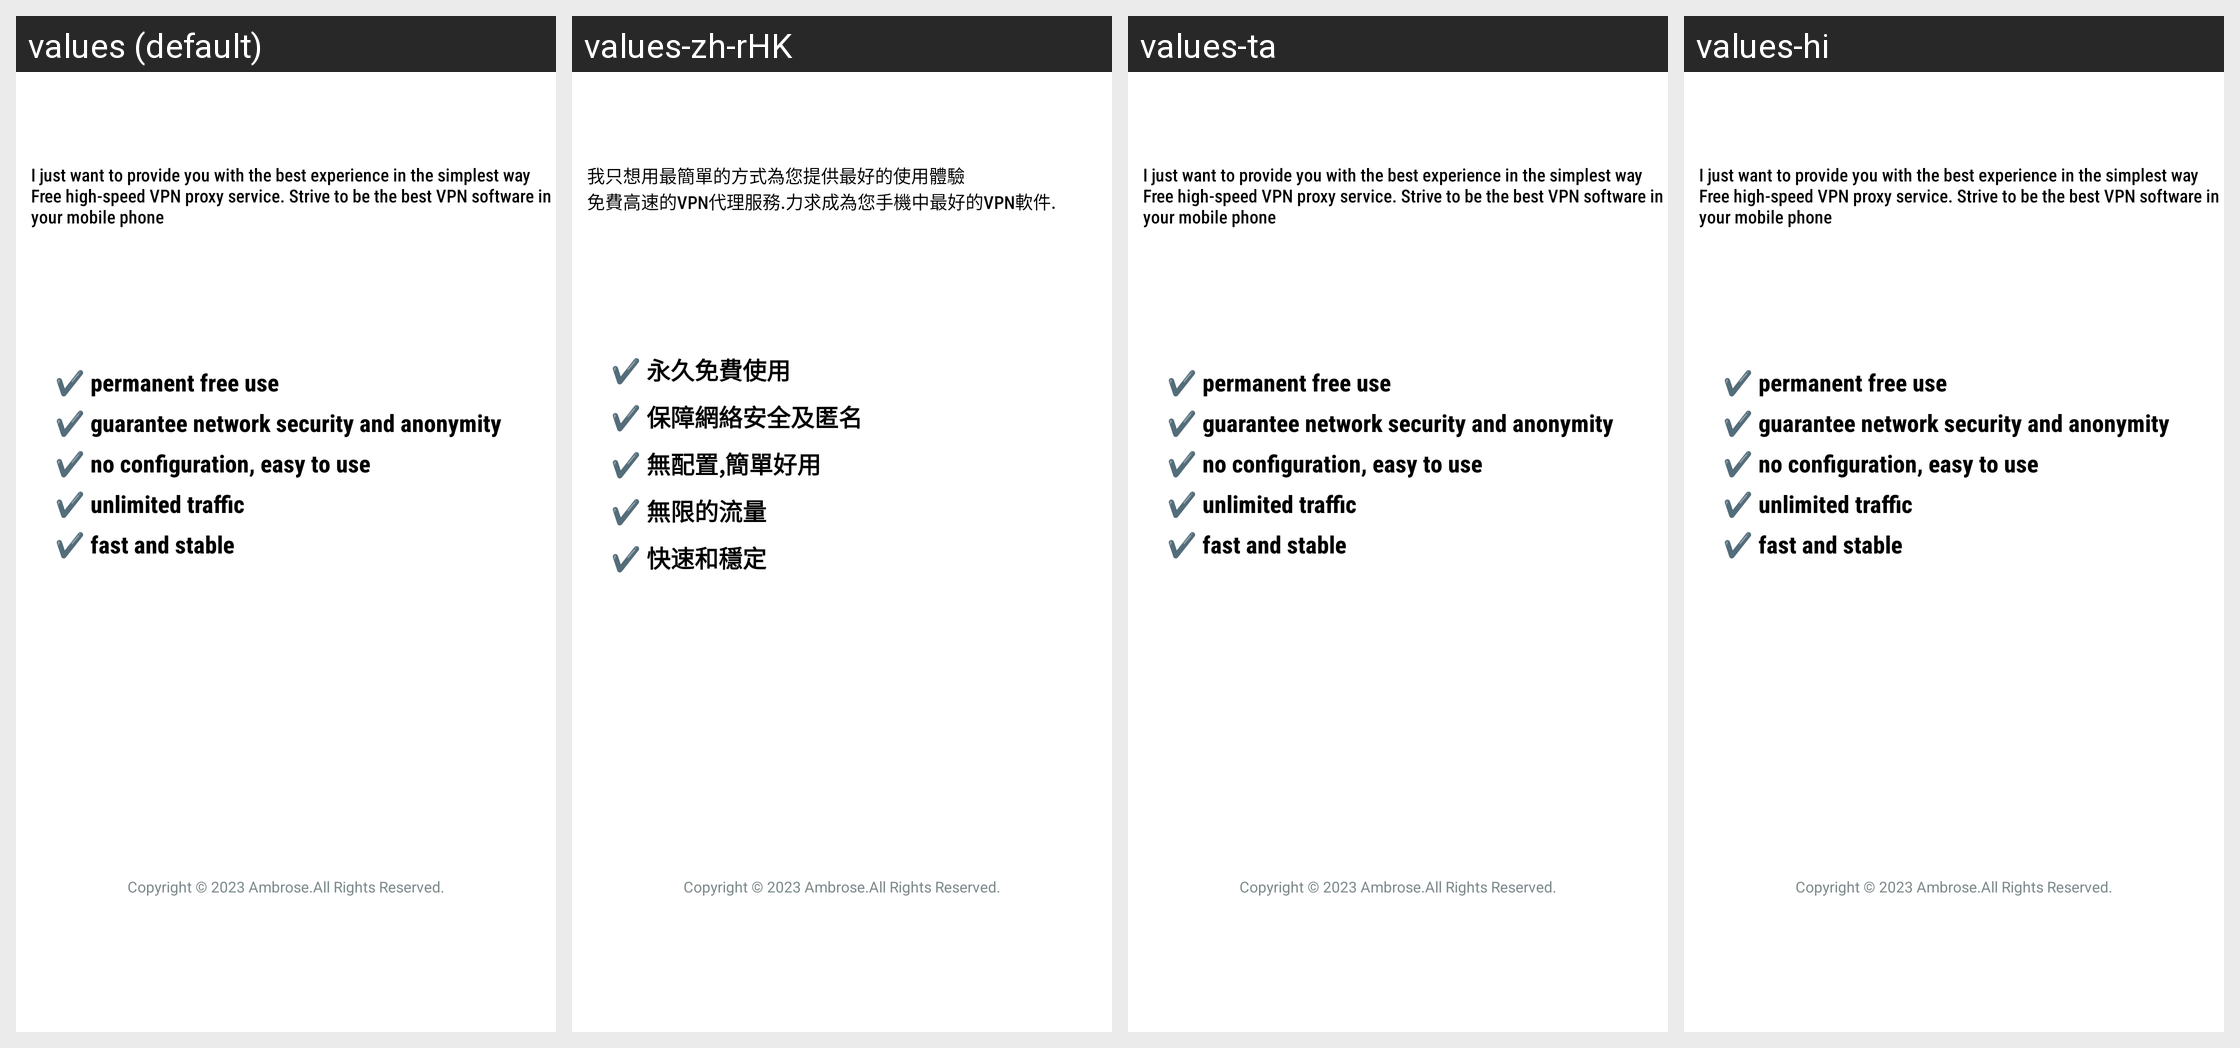

Strings drawn on this Android screen and how each of the app's shown locales translates them:
Android screen res/layout/guide_one.xml rendered under 4 locales, left to right: values (default), values-zh-rHK, values-ta, values-hi. Device: Nexus 5 (rendered at 1080×1920; each locale shown at half size, 540×960, under a caption strip naming it); theme AppTheme.
Other locales in the repository, not shown: values-af, values-am, values-ar, values-as, values-az, values-be, values-bg, values-bn, values-bs, values-ca, values-cs, values-da, values-de, values-el, values-en-rGB, values-es, values-es-rUS, values-et, values-eu, values-fa, values-fi, values-fr, values-fr-rCA, values-gl, values-gu, values-hr, values-hu, values-hy, values-in, values-is, values-it, values-iw, values-ja, values-ka, values-kk, values-km, values-kn, values-ko, values-ky, values-lo, values-lt, values-lv, values-mk, values-ml, values-mn, values-mr, values-ms, values-my, values-nb, values-ne, values-nl, values-or, values-pa, values-pl, values-pt, values-pt-rBR, values-pt-rPT, values-ro, values-ru, values-si, values-sk, values-sl, values-sq, values-sr, values-sv, values-sw, values-te, values-th, values-tl, values-tr, values-uk, values-ur, values-uz, values-vi, values-zh, values-zh-rCN, values-zh-rTW, values-zu.
Strings drawn on this screen, with the default value and each locale's value (text and hints the layout hard-codes, and strings that could not be matched under every locale, appear in the picture but are not listed):

guide_tips
  values: I just want to provide you with the best experience in the simplest way 
      Free high-speed VPN proxy service. Strive to be the best VPN software in your mobile phone
  values-zh-rHK: 我只想用最簡單的方式為您提供最好的使用體驗
      免費高速的VPN代理服務.力求成為您手機中最好的VPN軟件.
  values-ta: I just want to provide you with the best experience in the simplest way 
      Free high-speed VPN proxy service. Strive to be the best VPN software in your mobile phone  [not translated; the default value is used]
  values-hi: I just want to provide you with the best experience in the simplest way 
      Free high-speed VPN proxy service. Strive to be the best VPN software in your mobile phone  [not translated; the default value is used]

about_sum
  values: ✔️ permanent free use
      ✔️ guarantee network security and anonymity
      ✔️ no configuration, easy to use
      ✔️ unlimited traffic
      ✔️ fast and stable
  values-zh-rHK: ✔️ 永久免費使用
      ✔️ 保障網絡安全及匿名
      ✔️ 無配置,簡單好用
      ✔️ 無限的流量
      ✔️ 快速和穩定
  values-ta: ✔️ permanent free use
      ✔️ guarantee network security and anonymity
      ✔️ no configuration, easy to use
      ✔️ unlimited traffic
      ✔️ fast and stable  [not translated; the default value is used]
  values-hi: ✔️ permanent free use
      ✔️ guarantee network security and anonymity
      ✔️ no configuration, easy to use
      ✔️ unlimited traffic
      ✔️ fast and stable  [not translated; the default value is used]
